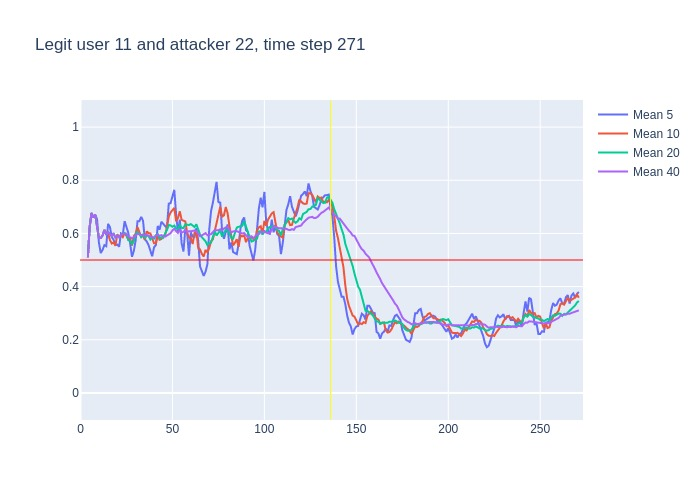

The file beside this chart, header and first rows:
, time, confidence, avg_5_conf, avg_10_conf, avg_20_conf, avg_40_conf, real_user, predicted, user_count
0, 3, 0.51, , , , , 11, 11, 16
1, 4, 0.74, 0.51, 0.51, 0.51, 0.51, 11, 11, 16
2, 5, 0.78, 0.625, 0.625, 0.625, 0.625, 11, 11, 16
3, 6, 0.61, 0.6767, 0.6767, 0.6767, 0.6767, 11, 11, 16
4, 7, 0.71, 0.66, 0.66, 0.66, 0.66, 11, 11, 16
5, 8, 0.43, 0.67, 0.67, 0.67, 0.67, 11, 11, 16
6, 9, 0.3, 0.654, 0.63, 0.63, 0.63, 11, 8, 16
7, 10, 0.58, 0.566, 0.5829, 0.5829, 0.5829, 11, 11, 16
8, 11, 0.67, 0.526, 0.5825, 0.5825, 0.5825, 11, 11, 16
9, 12, 0.8, 0.538, 0.5922, 0.5922, 0.5922, 11, 11, 16
10, 13, 0.41, 0.556, 0.613, 0.613, 0.613, 11, 11, 16
11, 14, 0.72, 0.552, 0.603, 0.5945, 0.5945, 11, 11, 16
12, 15, 0.52, 0.636, 0.601, 0.605, 0.605, 11, 11, 16
13, 16, 0.48, 0.624, 0.575, 0.5985, 0.5985, 11, 11, 16
14, 17, 0.75, 0.586, 0.562, 0.59, 0.59, 11, 11, 16
15, 18, 0.31, 0.576, 0.566, 0.6007, 0.6007, 11, 11, 16
16, 19, 0.73, 0.556, 0.554, 0.5825, 0.5825, 11, 11, 16
17, 20, 0.48, 0.558, 0.597, 0.5912, 0.5912, 11, 11, 16
18, 21, 0.73, 0.55, 0.587, 0.585, 0.585, 11, 11, 16
19, 22, 0.73, 0.6, 0.593, 0.5926, 0.5926, 11, 11, 16
20, 23, 0.56, 0.596, 0.586, 0.5995, 0.5995, 11, 11, 16
21, 24, 0.62, 0.646, 0.601, 0.602, 0.5976, 11, 11, 16
22, 25, 0.37, 0.624, 0.591, 0.596, 0.5986, 11, 11, 16
23, 26, 0.53, 0.602, 0.576, 0.5755, 0.5887, 11, 11, 16
24, 27, 0.48, 0.562, 0.581, 0.5715, 0.5863, 11, 11, 16
25, 28, 0.67, 0.512, 0.554, 0.56, 0.582, 11, 11, 16
26, 29, 0.82, 0.534, 0.59, 0.572, 0.5854, 11, 11, 16
27, 30, 0.73, 0.574, 0.599, 0.598, 0.5941, 11, 11, 16
28, 31, 0.53, 0.646, 0.624, 0.6055, 0.5989, 11, 11, 16
29, 32, 0.56, 0.646, 0.604, 0.5985, 0.5966, 11, 11, 16
30, 33, 0.6, 0.662, 0.587, 0.5865, 0.5953, 11, 11, 16
31, 34, 0.47, 0.648, 0.591, 0.596, 0.5955, 11, 11, 16
32, 35, 0.69, 0.578, 0.576, 0.5835, 0.5916, 11, 11, 16
33, 36, 0.46, 0.57, 0.608, 0.592, 0.5945, 11, 11, 16
34, 37, 0.47, 0.556, 0.601, 0.591, 0.5906, 11, 11, 16
35, 38, 0.48, 0.538, 0.6, 0.577, 0.5871, 11, 11, 16
36, 39, 0.64, 0.514, 0.581, 0.5855, 0.5842, 11, 11, 16
37, 40, 0.73, 0.548, 0.563, 0.581, 0.5857, 11, 11, 16
38, 41, 0.82, 0.556, 0.563, 0.5935, 0.5895, 11, 11, 16
39, 42, 0.4, 0.628, 0.592, 0.598, 0.5954, 11, 14, 16
40, 43, 0.63, 0.614, 0.576, 0.5815, 0.5905, 11, 11, 16
41, 44, 0.59, 0.644, 0.579, 0.585, 0.5935, 11, 11, 16
42, 45, 0.7, 0.634, 0.591, 0.5835, 0.5897, 11, 11, 16
43, 46, 0.78, 0.628, 0.592, 0.6, 0.5877, 11, 11, 16
44, 47, 0.86, 0.62, 0.624, 0.6125, 0.592, 11, 11, 16
45, 48, 0.64, 0.712, 0.663, 0.6315, 0.5958, 11, 11, 16
46, 49, 0.72, 0.714, 0.679, 0.63, 0.601, 11, 11, 16
47, 50, 0.82, 0.74, 0.687, 0.625, 0.6115, 11, 11, 16
48, 51, 0.32, 0.764, 0.696, 0.6295, 0.6175, 11, 10, 16
49, 52, 0.52, 0.672, 0.646, 0.619, 0.6087, 11, 11, 16
50, 53, 0.88, 0.604, 0.658, 0.617, 0.6018, 11, 11, 16
51, 54, 0.27, 0.652, 0.683, 0.631, 0.6135, 11, 20, 16
52, 55, 0.67, 0.562, 0.651, 0.621, 0.6022, 11, 11, 16
53, 56, 0.75, 0.532, 0.648, 0.62, 0.606, 11, 11, 16
54, 57, 0.44, 0.618, 0.645, 0.6345, 0.6127, 11, 11, 16
55, 58, 0.45, 0.602, 0.603, 0.633, 0.605, 11, 11, 16
56, 59, 0.71, 0.516, 0.584, 0.6315, 0.6085, 11, 11, 16
57, 60, 0.59, 0.604, 0.583, 0.635, 0.608, 11, 11, 16
58, 61, 0.74, 0.588, 0.56, 0.628, 0.6108, 11, 11, 16
59, 62, 0.61, 0.586, 0.602, 0.624, 0.611, 11, 11, 16
... 209 more rows
